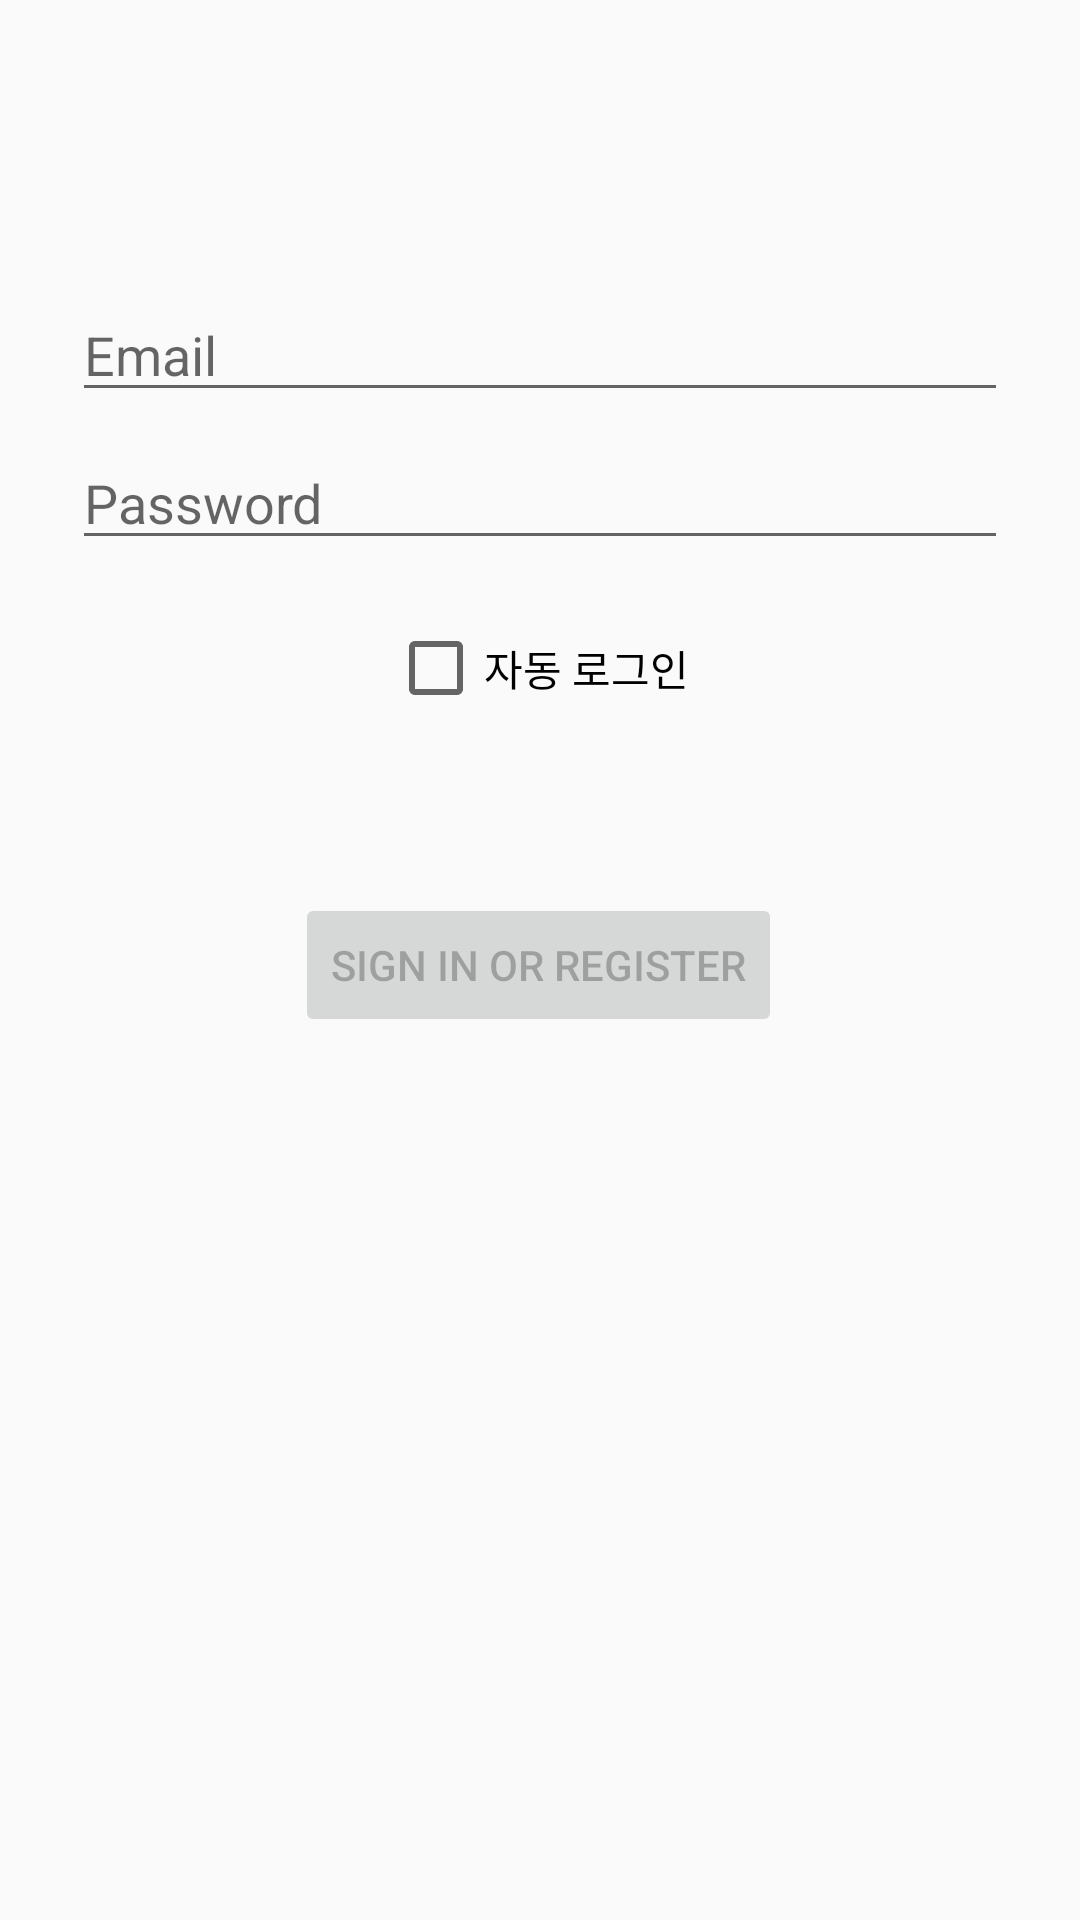

Reconstruct the res/layout file that produces this screen, plus the resources it refers to.
<!-- AndroidManifest.xml: application theme AppTheme -->
<!-- res/layout/activity_login.xml -->
<?xml version="1.0" encoding="utf-8"?>
<androidx.constraintlayout.widget.ConstraintLayout
    xmlns:android="http://schemas.android.com/apk/res/android"
    xmlns:app="http://schemas.android.com/apk/res-auto"
    xmlns:tools="http://schemas.android.com/tools"
    android:id="@+id/container"
    android:layout_width="match_parent"
    android:layout_height="match_parent"
    android:paddingBottom="@dimen/activity_vertical_margin"
    android:paddingLeft="@dimen/activity_horizontal_margin"
    android:paddingRight="@dimen/activity_horizontal_margin"
    android:paddingTop="@dimen/activity_vertical_margin"
    tools:context=".ui.login.LoginActivity">

    <EditText
        android:id="@+id/username"
        android:layout_width="0dp"
        android:layout_height="wrap_content"
        android:layout_marginStart="24dp"
        android:layout_marginTop="96dp"
        android:layout_marginEnd="24dp"
android:autofillHints="@string/prompt_email"
        android:hint="@string/prompt_email"
        android:inputType="textEmailAddress"
        android:selectAllOnFocus="true"
        app:layout_constraintEnd_toEndOf="parent"
        app:layout_constraintStart_toStartOf="parent"
        app:layout_constraintTop_toTopOf="parent" />

    <EditText
        android:id="@+id/password"
        android:layout_width="0dp"
        android:layout_height="wrap_content"
        android:layout_marginStart="24dp"
        android:layout_marginTop="8dp"
        android:layout_marginEnd="24dp"
android:autofillHints="@string/prompt_password"
        android:hint="@string/prompt_password"
        android:imeActionLabel="@string/action_sign_in_short"
        android:imeOptions="actionDone"
        android:inputType="textPassword"
        android:selectAllOnFocus="true"
        app:layout_constraintEnd_toEndOf="parent"
        app:layout_constraintStart_toStartOf="parent"
        app:layout_constraintTop_toBottomOf="@+id/username" />


    <Button
        android:id="@+id/login"
        android:layout_width="wrap_content"
        android:layout_height="wrap_content"
        android:layout_gravity="start"
        android:layout_marginTop="16dp"
        android:layout_marginBottom="64dp"
        android:enabled="false"
        android:text="@string/action_sign_in"
        app:layout_constraintBottom_toBottomOf="parent"
        app:layout_constraintEnd_toEndOf="@+id/checkBox_auto_login"
        app:layout_constraintStart_toStartOf="@+id/checkBox_auto_login"
        app:layout_constraintTop_toBottomOf="@+id/password"
        app:layout_constraintVertical_bias="0.292" />

    <CheckBox
        android:id="@+id/checkBox_auto_login"
        android:layout_width="wrap_content"
        android:layout_height="wrap_content"
        android:layout_marginTop="20dp"
        android:layout_marginBottom="11dp"
        android:text="자동 로그인"
        app:layout_constraintBottom_toTopOf="@+id/login"
        app:layout_constraintEnd_toEndOf="@+id/password"
        app:layout_constraintHorizontal_bias="0.497"
        app:layout_constraintStart_toStartOf="@+id/password"
        app:layout_constraintTop_toBottomOf="@+id/password"
        app:layout_constraintVertical_bias="0.0" />

    <ProgressBar
        android:id="@+id/loading"
        android:visibility="gone"
        android:layout_width="wrap_content"
        android:layout_height="wrap_content"
        android:layout_gravity="center"
        android:layout_marginStart="32dp"
        android:layout_marginTop="64dp"
        android:layout_marginEnd="32dp"
        android:layout_marginBottom="64dp"
        app:layout_constraintBottom_toBottomOf="parent"
        app:layout_constraintEnd_toEndOf="@+id/password"
        app:layout_constraintStart_toStartOf="@+id/password"
        app:layout_constraintTop_toTopOf="parent"
        app:layout_constraintVertical_bias="0.3" />
</androidx.constraintlayout.widget.ConstraintLayout>
<!-- resources referenced by this layout -->
<resources>
  <string name="action_sign_in">Sign in or register</string>
  <string name="action_sign_in_short">Sign in</string>
  <string name="prompt_email">Email</string>
  <string name="prompt_password">Password</string>
  <style name="AppTheme" parent="Theme.AppCompat.Light.DarkActionBar">
          
          
          <item name="windowActionBar">false</item>
          <item name="windowNoTitle">true</item>
  
          <item name="colorPrimary">@color/colorPrimary</item>
          <item name="colorPrimaryDark">@color/colorPrimaryDark</item>
          <item name="colorAccent">@color/colorAccent</item>
      </style>
  <!-- not gathered from this repository: default colours our renderer supplied (Android Studio template values) -->
  <color name="colorPrimary">#FF6200EE</color>
  <color name="colorPrimaryDark">#FF3700B3</color>
  <color name="colorAccent">#FF03DAC5</color>
</resources>
